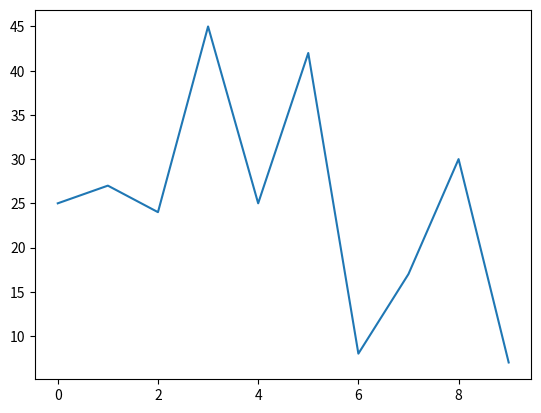

Recreate this plot in Python.
import matplotlib.pyplot as plt
import random

lst = [random.randrange(1, 50, 1) for i in range(10)]

plt.plot(lst)
plt.show()

print("It works!")